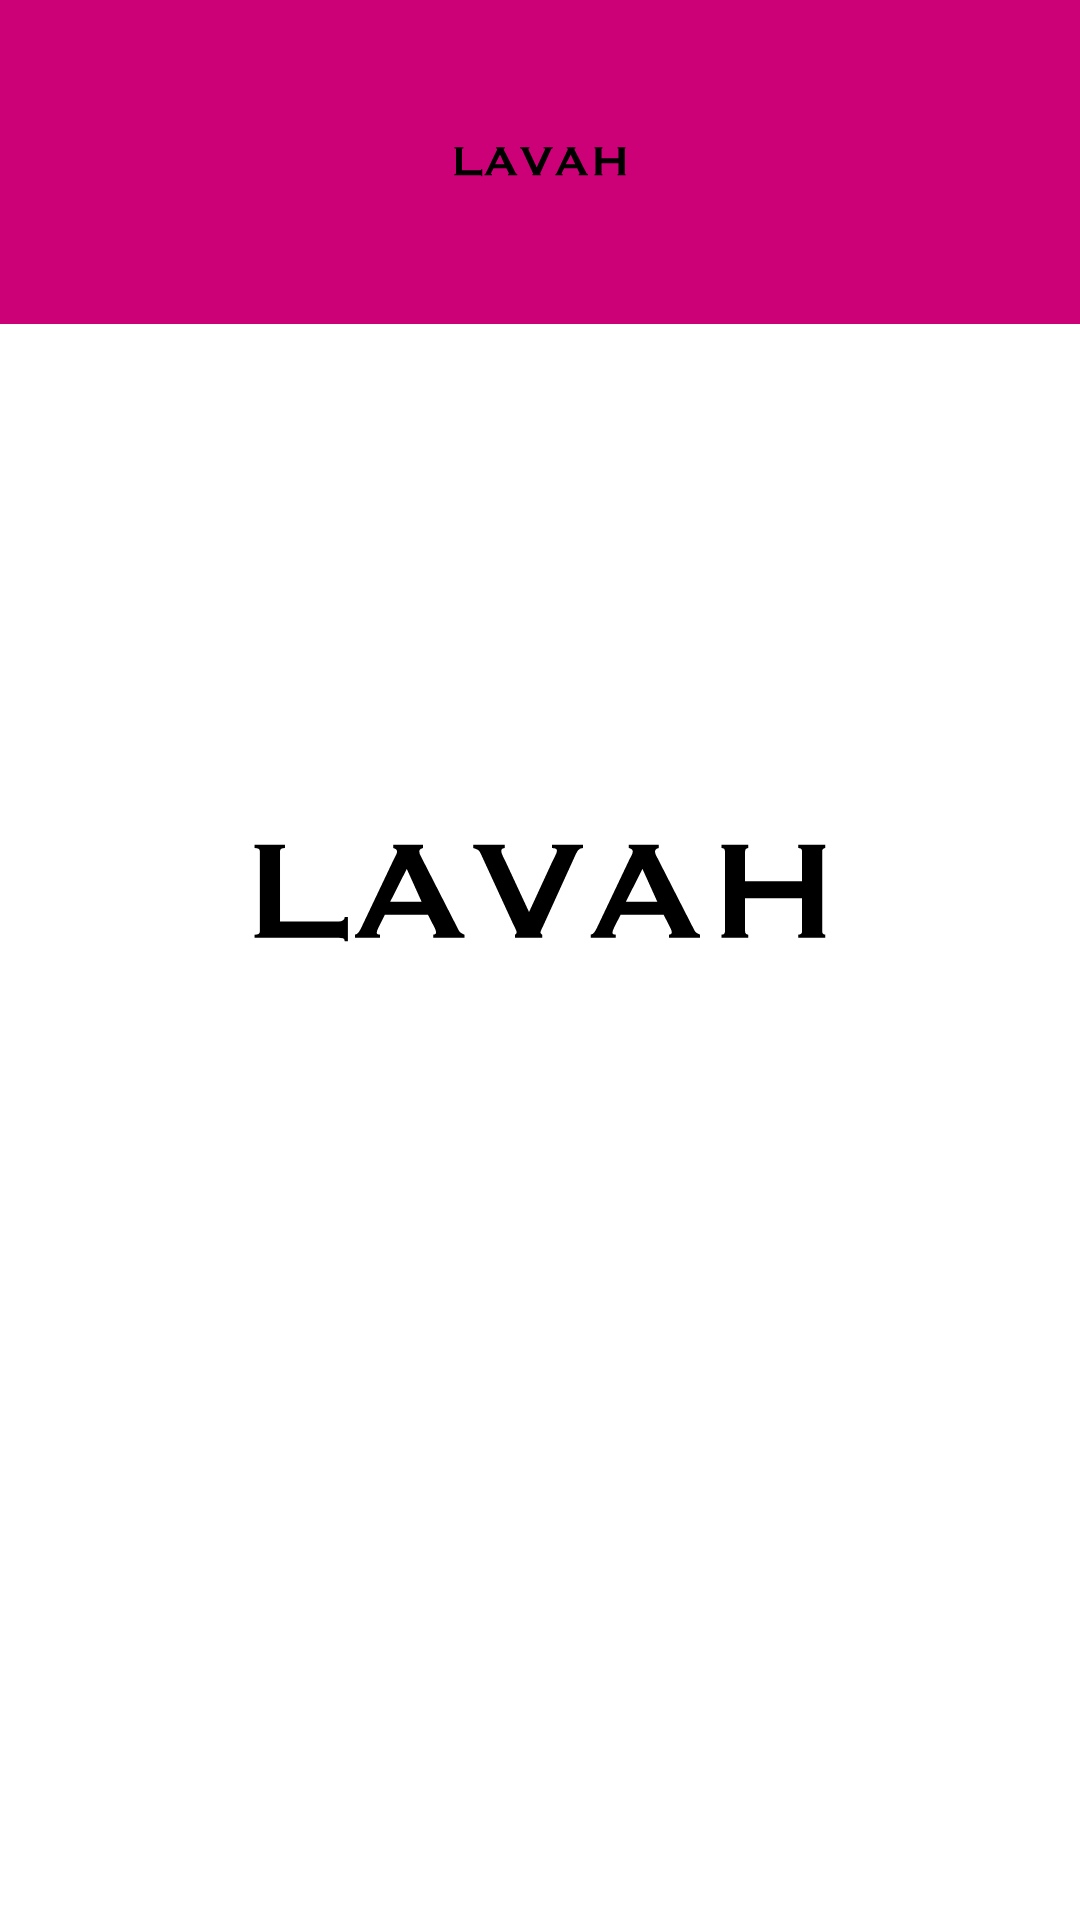

Android layout source for this screen:
<!-- AndroidManifest.xml: application theme Theme.Lavah -->
<!-- res/layout/fragment_dashboard.xml -->
<?xml version="1.0" encoding="utf-8"?>
<androidx.constraintlayout.widget.ConstraintLayout xmlns:android="http://schemas.android.com/apk/res/android"
    xmlns:app="http://schemas.android.com/apk/res-auto"
    xmlns:tools="http://schemas.android.com/tools"
    android:layout_width="match_parent"
    android:layout_height="match_parent"
    tools:context=".ui.dashboard.DashboardFragment">

    <TextView
        android:id="@+id/text_dashboard"
        android:layout_width="match_parent"
        android:layout_height="wrap_content"
        android:layout_marginStart="8dp"
        android:layout_marginTop="8dp"
        android:layout_marginEnd="8dp"
        android:textAlignment="center"
        android:textSize="20sp"
        app:layout_constraintBottom_toBottomOf="parent"
        app:layout_constraintEnd_toEndOf="parent"
        app:layout_constraintHorizontal_bias="1.0"
        app:layout_constraintStart_toStartOf="parent"
        app:layout_constraintTop_toTopOf="parent"
        app:layout_constraintVertical_bias="0.853" />

    <ImageView
        android:id="@+id/imageView"
        android:layout_width="match_parent"
        android:layout_height="wrap_content"
        android:background="@color/pink"
        app:srcCompat="@drawable/ic_launcher_foreground"
        tools:layout_editor_absoluteX="0dp"
        tools:layout_editor_absoluteY="logo_margin" />

    <ImageView
        android:id="@+id/imageView1"
        android:layout_width="match_parent"
        android:layout_height="380dp"
        android:layout_marginTop="108dp"
        app:layout_constraintTop_toTopOf="parent"
        app:srcCompat="@drawable/ic_launcher_foreground"
        tools:layout_editor_absoluteX="0dp" />

</androidx.constraintlayout.widget.ConstraintLayout>
<!-- resources referenced by this layout -->
<resources>
  <color name="pink">#FFCC0077</color>
  <!-- drawable ic_launcher_foreground: vector/xml drawable (drawable, 4026 chars, omitted) -->
  <style name="Theme.Lavah" parent="Theme.MaterialComponents.DayNight.DarkActionBar">
          
          <item name="colorPrimary">@color/purple_500</item>
          <item name="colorPrimaryVariant">@color/purple_700</item>
          <item name="colorOnPrimary">@color/white</item>
          
          <item name="colorSecondary">@color/teal_200</item>
          <item name="colorSecondaryVariant">@color/teal_700</item>
          <item name="colorOnSecondary">@color/black</item>
          
          <item name="android:statusBarColor">?attr/colorPrimaryVariant</item>
          
      </style>
  <color name="purple_500">#C200EE</color>
  <color name="purple_700">#654D9B</color>
  <color name="white">#FFFFFFFF</color>
  <color name="teal_200">#FF03DAC5</color>
  <color name="teal_700">#FF018786</color>
  <color name="black">#FF000000</color>
</resources>
